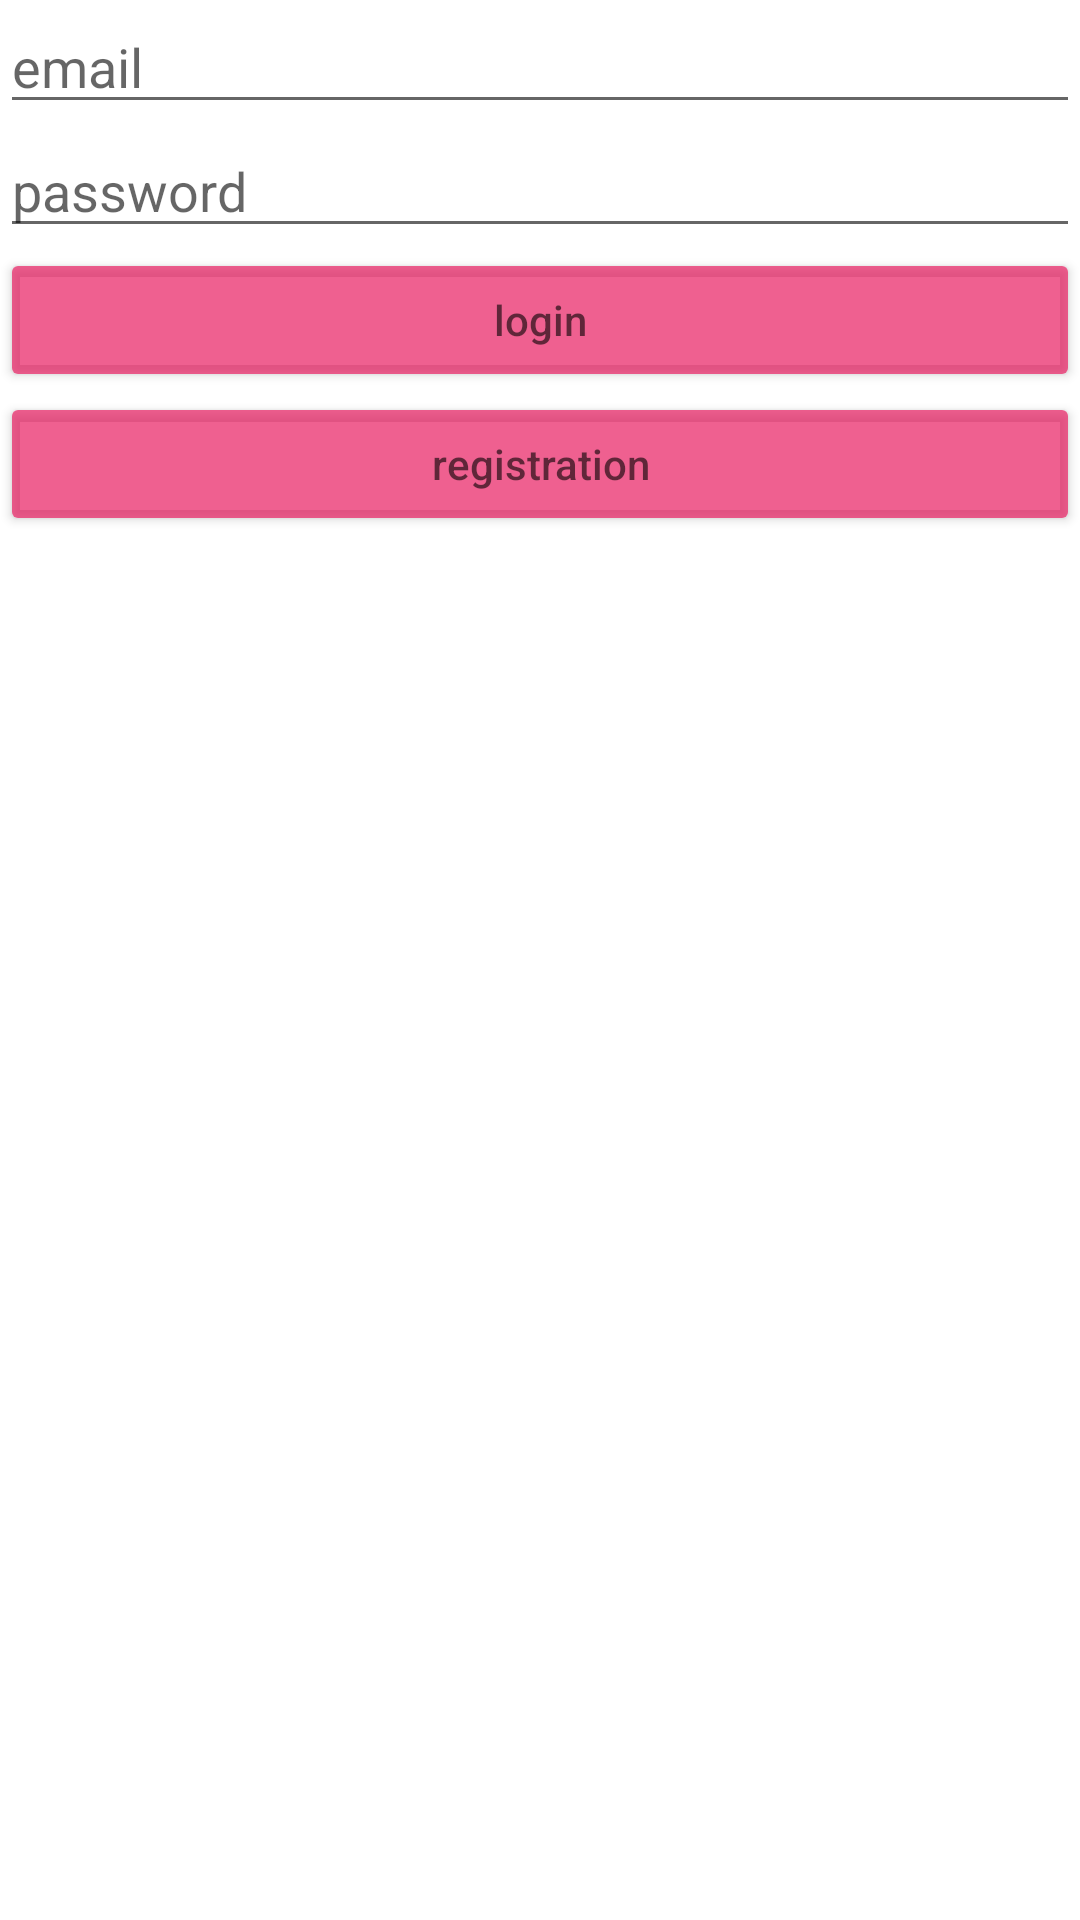

Produce the Android XML layout that renders to this screen, including the resource entries it uses.
<!-- AndroidManifest.xml: application theme Theme.Tars -->
<!-- res/layout/activity_driver_login.xml -->
<?xml version="1.0" encoding="utf-8"?>
<LinearLayout xmlns:android="http://schemas.android.com/apk/res/android"
    xmlns:app="http://schemas.android.com/apk/res-auto"
    xmlns:tools="http://schemas.android.com/tools"
    android:layout_width="match_parent"
    android:layout_height="match_parent"
    tools:context=".DriverLoginActivity"
    android:orientation="vertical">

    <EditText
        android:layout_width="match_parent"
        android:layout_height="wrap_content"
        android:hint="email"
        android:id="@+id/email" />
    <EditText
        android:layout_width="match_parent"
        android:layout_height="wrap_content"
        android:hint="password"
        android:id="@+id/password" />

    <Button
        android:id="@+id/login"
        android:layout_width="match_parent"
        android:layout_height="wrap_content"
        android:hint="login"
        app:backgroundTint="#B4E91E63"
        app:iconTint="#FFFFFF" />

    <Button
        android:id="@+id/registration"
        android:layout_width="match_parent"
        android:layout_height="wrap_content"
        android:hint="registration"
        app:backgroundTint="#B4E91E63" />



</LinearLayout>
<!-- resources referenced by this layout -->
<resources>
  <style name="Theme.Tars" parent="Theme.MaterialComponents.DayNight.DarkActionBar">
          
          <item name="colorPrimary">@color/purple_500</item>
          <item name="colorPrimaryVariant">@color/purple_700</item>
          <item name="colorOnPrimary">@color/white</item>
          
          <item name="colorSecondary">@color/teal_200</item>
          <item name="colorSecondaryVariant">@color/teal_700</item>
          <item name="colorOnSecondary">@color/black</item>
          
          <item name="android:statusBarColor" tools:targetApi="l">?attr/colorPrimaryVariant</item>
          
      </style>
  <!-- not gathered from this repository: default colours our renderer supplied (Android Studio template values) -->
  <color name="purple_500">#FF6200EE</color>
  <color name="purple_700">#FF3700B3</color>
  <color name="teal_200">#FF03DAC5</color>
  <color name="teal_700">#FF018786</color>
  <color name="black">#FF000000</color>
  <color name="white">#FFFFFFFF</color>
</resources>
